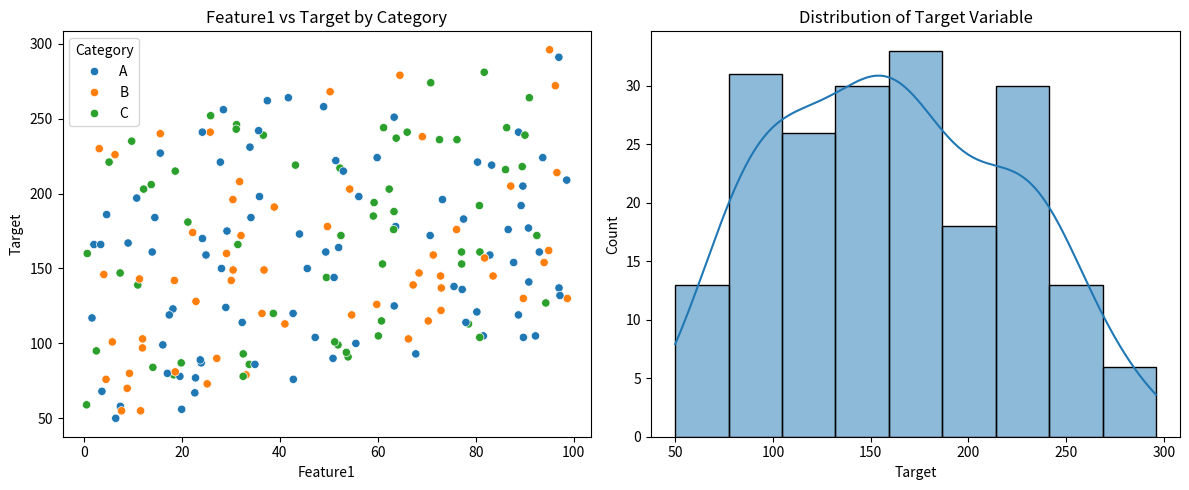
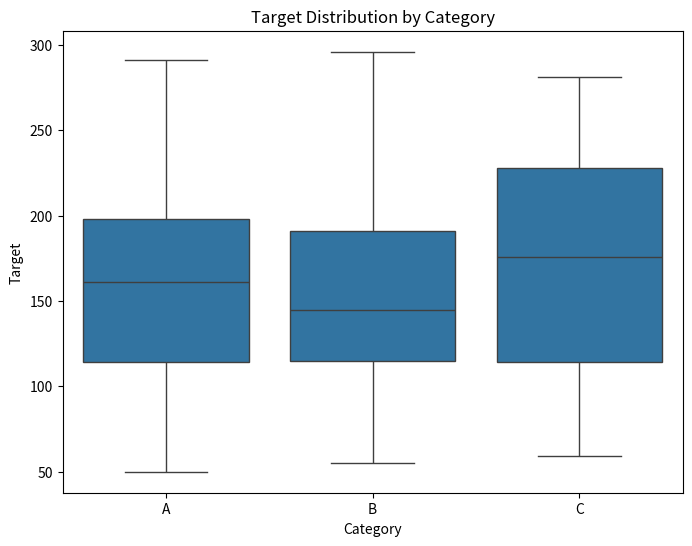

Python code for these plots, in order:
import pandas as pd
import numpy as np
import matplotlib.pyplot as plt
import seaborn as sns

# 1. Data Generation (for demonstration purposes)
def generate_sample_data(num_samples=100):
    np.random.seed(42)
    data = {
        'Feature1': np.random.rand(num_samples) * 100,
        'Feature2': np.random.rand(num_samples) * 50,
        'Category': np.random.choice(['A', 'B', 'C'], num_samples),
        'Target': np.random.rand(num_samples) * 200 + 50
    }
    df = pd.DataFrame(data)
    df['Target'] = df['Target'] + df['Feature1'] * 0.5 - df['Feature2'] * 0.2
    df['Target'] = df['Target'].astype(int)
    return df

# 2. Exploratory Data Analysis (EDA)
def perform_eda(df):
    print("\n--- Exploratory Data Analysis ---")
    print("Shape:", df.shape)
    print("\nInfo:")
    df.info()
    print("\nDescription:")
    print(df.describe())
    print("\nValue Counts for Category:")
    print(df['Category'].value_counts())

# 3. Data Visualization
def visualize_data(df):
    print("\n--- Data Visualization ---")
    
    plt.figure(figsize=(12, 5))
    
    plt.subplot(1, 2, 1)
    sns.scatterplot(x='Feature1', y='Target', hue='Category', data=df)
    plt.title('Feature1 vs Target by Category')
    
    plt.subplot(1, 2, 2)
    sns.histplot(df['Target'], kde=True)
    plt.title('Distribution of Target Variable')
    
    plt.tight_layout()
    plt.savefig('target_distribution.png')
    plt.close()
    print("Saved target_distribution.png")

    plt.figure(figsize=(8, 6))
    sns.boxplot(x='Category', y='Target', data=df)
    plt.title('Target Distribution by Category')
    plt.savefig('target_by_category.png')
    plt.close()
    print("Saved target_by_category.png")

# 4. Main Execution
if __name__ == '__main__':
    # Generate sample data
    data_frame = generate_sample_data(num_samples=200)
    
    # Perform EDA
    perform_eda(data_frame)
    
    # Visualize data
    visualize_data(data_frame)
    
    print("\nData analysis and visualization complete.")
